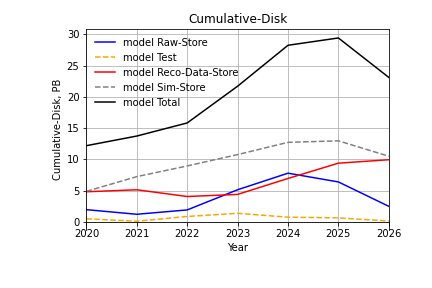

The data file committed next to this chart (first rows):
Cumulative-Disk?, 2020 ?, 2021 ?, 2022 ?, 2023 ?, 2024 ?, 2025 ?, 2026
Raw-Store(PB)?, 2.0 ?, 1.2 ?, 1.9 ?, 5.2 ?, 7.8 ?, 6.4 ?, 2.5
Test(PB)?, 0.5 ?, 0.1 ?, 0.9 ?, 1.4 ?, 0.8 ?, 0.7 ?, 0.1
Reco-Data-Store(PB)?, 4.8 ?, 5.1 ?, 4.1 ?, 4.4 ?, 7.0 ?, 9.4 ?, 9.9
Sim-Store(PB)?, 4.9 ?, 7.3 ?, 9.0 ?, 10.8 ?, 12.7 ?, 13.0 ?, 10.5
Collab(PB)?, 7.3 ?, 9.3 ?, 9.8 ?, 11.4 ?, 14.8 ?, 16.8 ?, 15.3
FNAL(PB)?, 3.7 ?, 3.8 ?, 4.7 ?, 7.1 ?, 9.2 ?, 9.1 ?, 6.4
CERN(PB)?, 1.2 ?, 0.7 ?, 1.4 ?, 3.3 ?, 4.3 ?, 3.5 ?, 1.3
Total(PB)?, 12.2 ?, 13.7 ?, 15.8 ?, 21.7 ?, 28.3 ?, 29.4 ?, 23.
